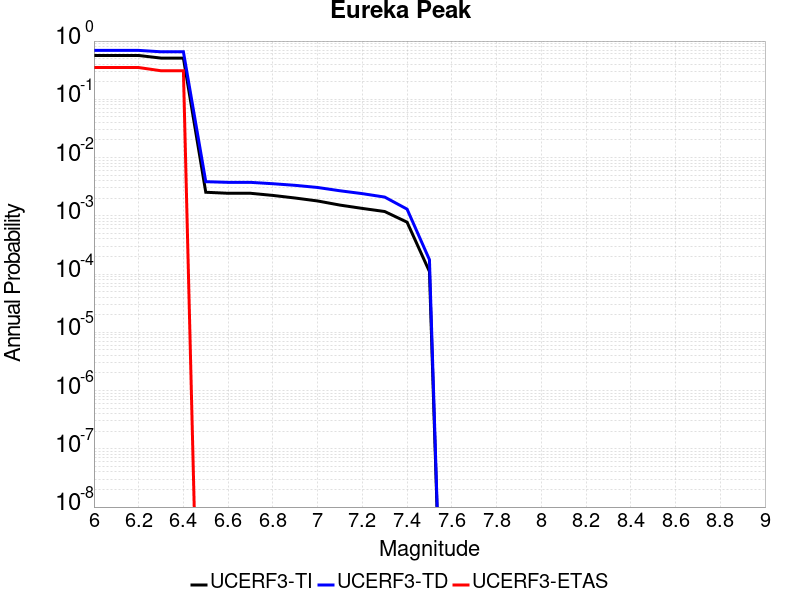

The data file committed next to this chart (first rows):
Magnitude, UCERF3-TI Prob, UCERF3-TD Prob, UCERF3-ETAS Prob
6.0, 0.5655, 0.6915, 0.3512
6.1, 0.5655, 0.6915, 0.3512
6.2, 0.5655, 0.6915, 0.3512
6.3, 0.51, 0.6546, 0.309
6.4, 0.51, 0.6546, 0.309
6.5, 0.002537, 0.003855, 0.0
6.6, 0.002436, 0.003753, 0.0
6.7, 0.002436, 0.003753, 0.0
6.8, 0.002239, 0.003555, 0.0
6.9, 0.00202, 0.003334, 0.0
7.0, 0.001798, 0.003064, 0.0
7.1, 0.001527, 0.002691, 0.0
7.2, 0.001339, 0.002402, 0.0
7.3, 0.001185, 0.002097, 0.0
7.4, 7.7765854E-4, 0.001302, 0.0
7.5, 1.1066828E-4, 1.7656901E-4, 0.0
